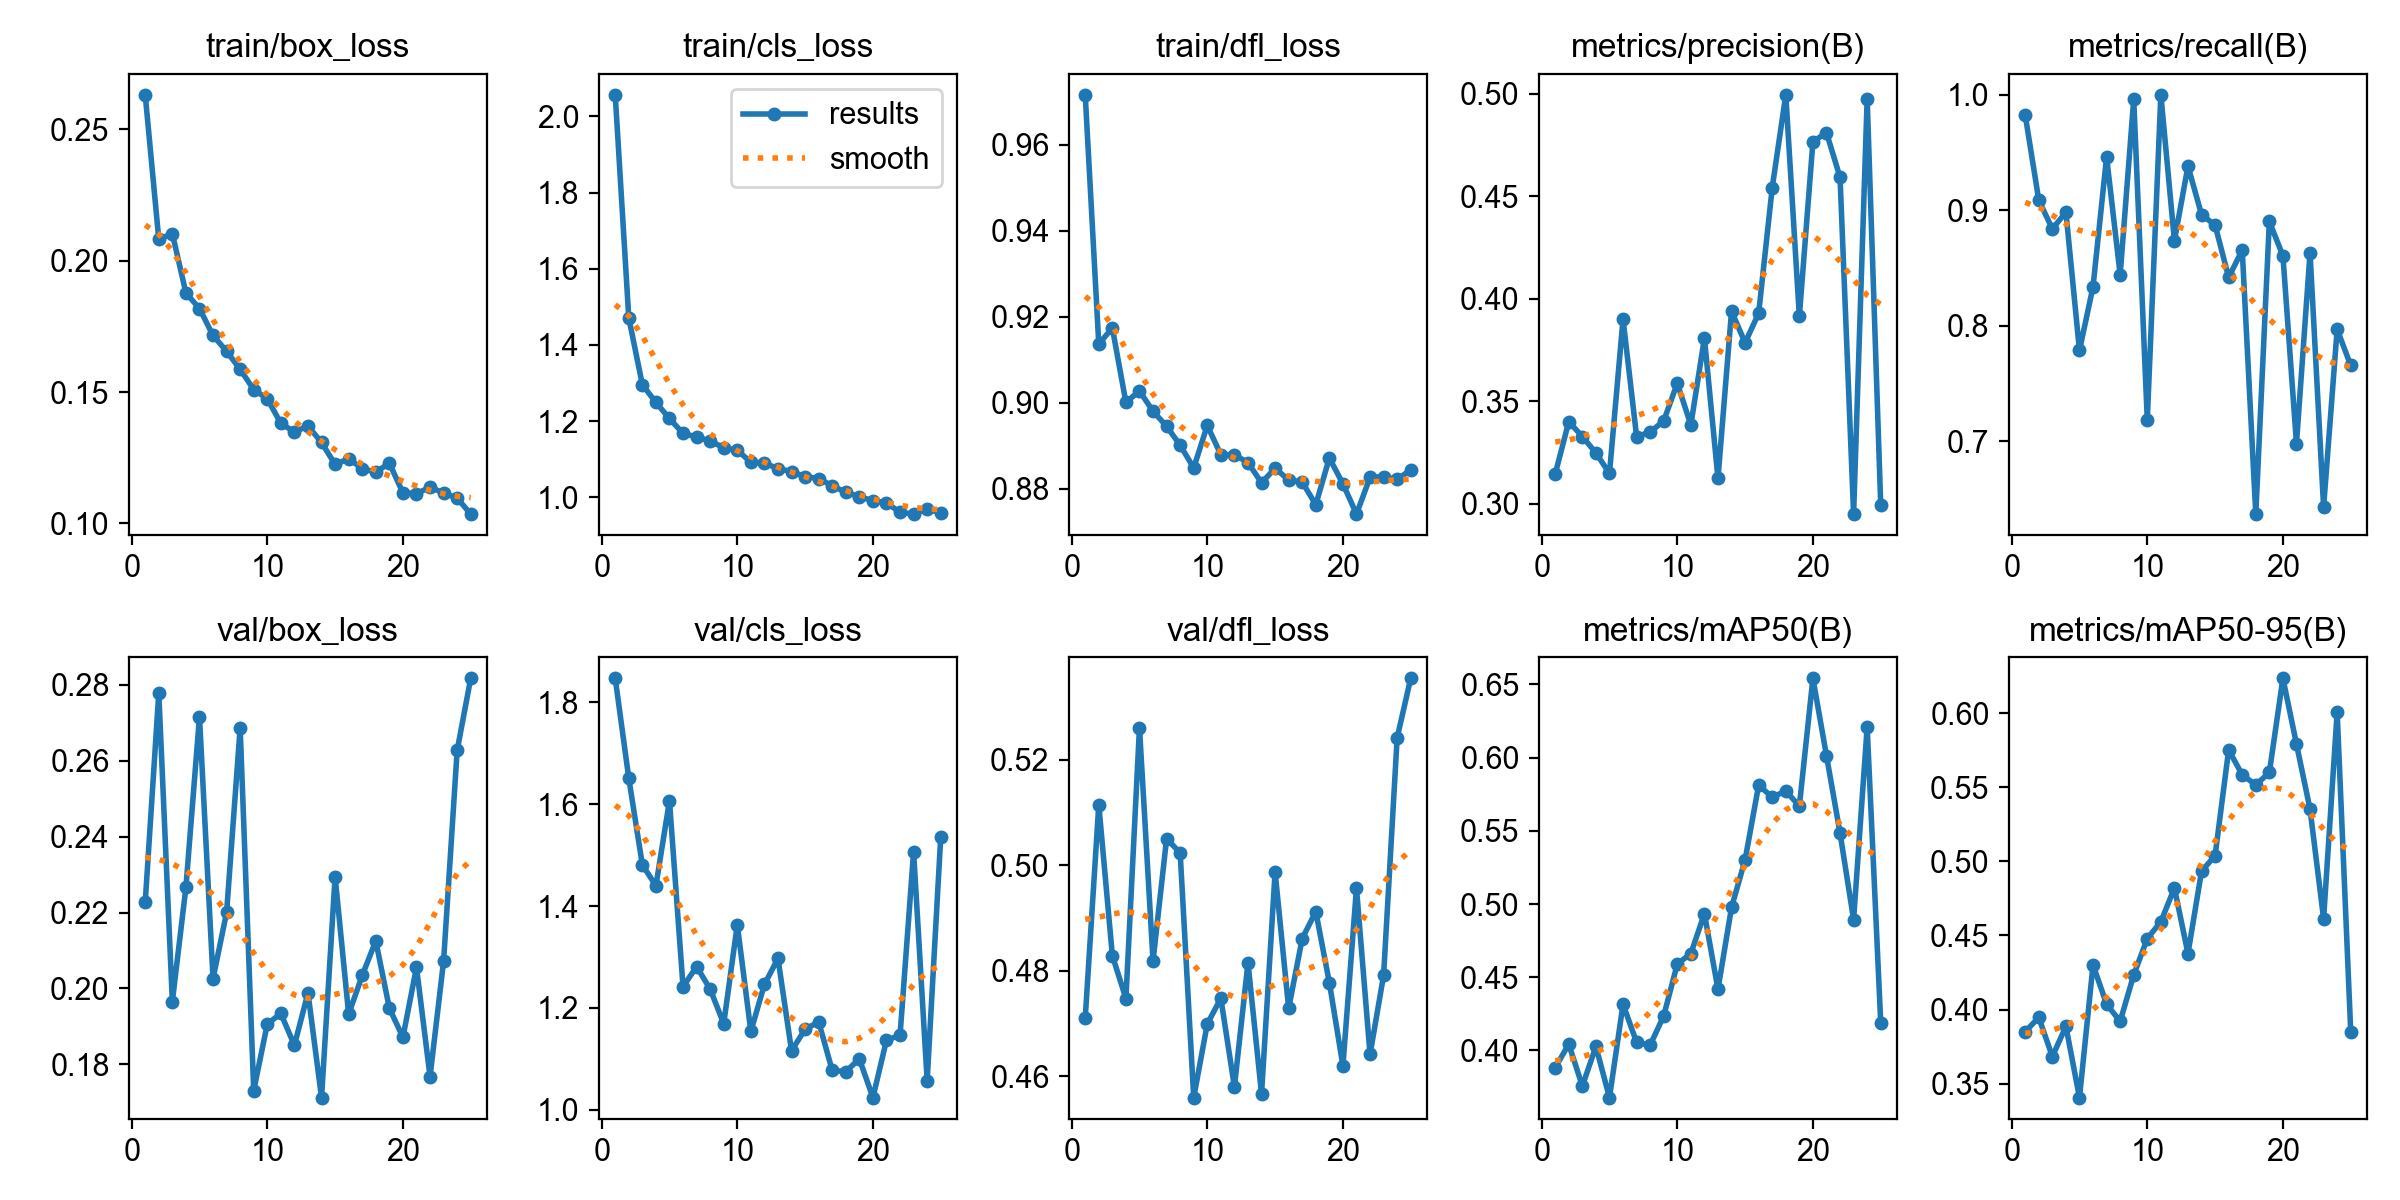

The data file committed next to this chart (first rows):
epoch, time, train/box_loss, train/cls_loss, train/dfl_loss, metrics/precision(B), metrics/recall(B), metrics/mAP50(B), metrics/mAP50-95(B), val/box_loss, val/cls_loss, val/dfl_loss, lr/pg0, lr/pg1, lr/pg2
1, 56.08, 0.2631, 2.057, 0.9716, 0.3146, 0.9825, 0.3883, 0.3851, 0.2227, 1.847, 0.4711, 0.0004683, 0.0004683, 0.0004683
2, 94.61, 0.2081, 1.471, 0.9137, 0.3401, 0.9088, 0.4043, 0.3947, 0.2779, 1.651, 0.5115, 0.0009352, 0.0009352, 0.0009352
3, 130.2, 0.2103, 1.296, 0.9174, 0.3328, 0.8839, 0.3757, 0.3683, 0.1965, 1.481, 0.4829, 0.001393, 0.001393, 0.001393
4, 163.9, 0.1877, 1.249, 0.9001, 0.3249, 0.8984, 0.4027, 0.3887, 0.2266, 1.44, 0.4748, 0.001387, 0.001387, 0.001387
5, 197.1, 0.1818, 1.207, 0.9028, 0.3149, 0.7786, 0.3678, 0.3406, 0.2716, 1.607, 0.5261, 0.001372, 0.001372, 0.001372
6, 229.9, 0.1716, 1.168, 0.8981, 0.3901, 0.8338, 0.4316, 0.4301, 0.2026, 1.242, 0.4819, 0.001358, 0.001358, 0.001358
7, 262.4, 0.1655, 1.159, 0.8946, 0.3328, 0.9461, 0.4056, 0.4036, 0.22, 1.281, 0.5051, 0.001344, 0.001344, 0.001344
8, 295.8, 0.1586, 1.148, 0.8901, 0.335, 0.8441, 0.4036, 0.392, 0.2687, 1.237, 0.5024, 0.00133, 0.00133, 0.00133
9, 328.9, 0.151, 1.13, 0.8849, 0.3405, 0.9961, 0.4236, 0.4234, 0.1731, 1.169, 0.456, 0.001316, 0.001316, 0.001316
10, 362.4, 0.1474, 1.123, 0.8948, 0.3589, 0.7185, 0.459, 0.4479, 0.1906, 1.363, 0.47, 0.001302, 0.001302, 0.001302
11, 395.6, 0.1381, 1.092, 0.8879, 0.3385, 1, 0.4661, 0.4593, 0.1934, 1.154, 0.4748, 0.001288, 0.001288, 0.001288
12, 428.3, 0.1348, 1.09, 0.8879, 0.3809, 0.8737, 0.4934, 0.482, 0.185, 1.246, 0.458, 0.001273, 0.001273, 0.001273
13, 461, 0.1371, 1.075, 0.8861, 0.3124, 0.9383, 0.4418, 0.4378, 0.1988, 1.297, 0.4816, 0.001259, 0.001259, 0.001259
14, 493.9, 0.1308, 1.068, 0.8814, 0.394, 0.8963, 0.4977, 0.4933, 0.1712, 1.116, 0.4567, 0.001245, 0.001245, 0.001245
15, 527.4, 0.1225, 1.054, 0.8848, 0.3786, 0.8871, 0.5302, 0.5039, 0.2295, 1.158, 0.4988, 0.001231, 0.001231, 0.001231
16, 560, 0.1246, 1.049, 0.8821, 0.393, 0.8419, 0.5811, 0.5753, 0.1932, 1.173, 0.4729, 0.001217, 0.001217, 0.001217
17, 592.7, 0.1209, 1.03, 0.8816, 0.4543, 0.8655, 0.573, 0.5584, 0.2034, 1.077, 0.4861, 0.001203, 0.001203, 0.001203
18, 625.3, 0.1195, 1.013, 0.8763, 0.4996, 0.6369, 0.5772, 0.5516, 0.2125, 1.075, 0.4913, 0.001189, 0.001189, 0.001189
19, 659.4, 0.123, 1.001, 0.8872, 0.3915, 0.8903, 0.5669, 0.56, 0.1948, 1.1, 0.4778, 0.001174, 0.001174, 0.001174
20, 692.1, 0.1116, 0.9914, 0.8812, 0.4767, 0.8606, 0.6541, 0.6236, 0.1871, 1.024, 0.462, 0.00116, 0.00116, 0.00116
21, 724.5, 0.1114, 0.9855, 0.8742, 0.4811, 0.698, 0.6013, 0.5792, 0.2056, 1.137, 0.4957, 0.001146, 0.001146, 0.001146
22, 756.9, 0.1138, 0.9606, 0.8827, 0.4593, 0.8632, 0.5485, 0.5353, 0.1767, 1.146, 0.4642, 0.001132, 0.001132, 0.001132
23, 789.1, 0.1116, 0.9559, 0.8829, 0.295, 0.643, 0.4893, 0.4613, 0.2072, 1.507, 0.4792, 0.001118, 0.001118, 0.001118
24, 821.4, 0.1096, 0.9693, 0.8822, 0.4977, 0.7969, 0.6207, 0.6006, 0.2627, 1.057, 0.5242, 0.001104, 0.001104, 0.001104
25, 853.8, 0.1036, 0.9595, 0.8844, 0.2994, 0.7656, 0.4191, 0.3852, 0.2818, 1.535, 0.5355, 0.001089, 0.001089, 0.001089
